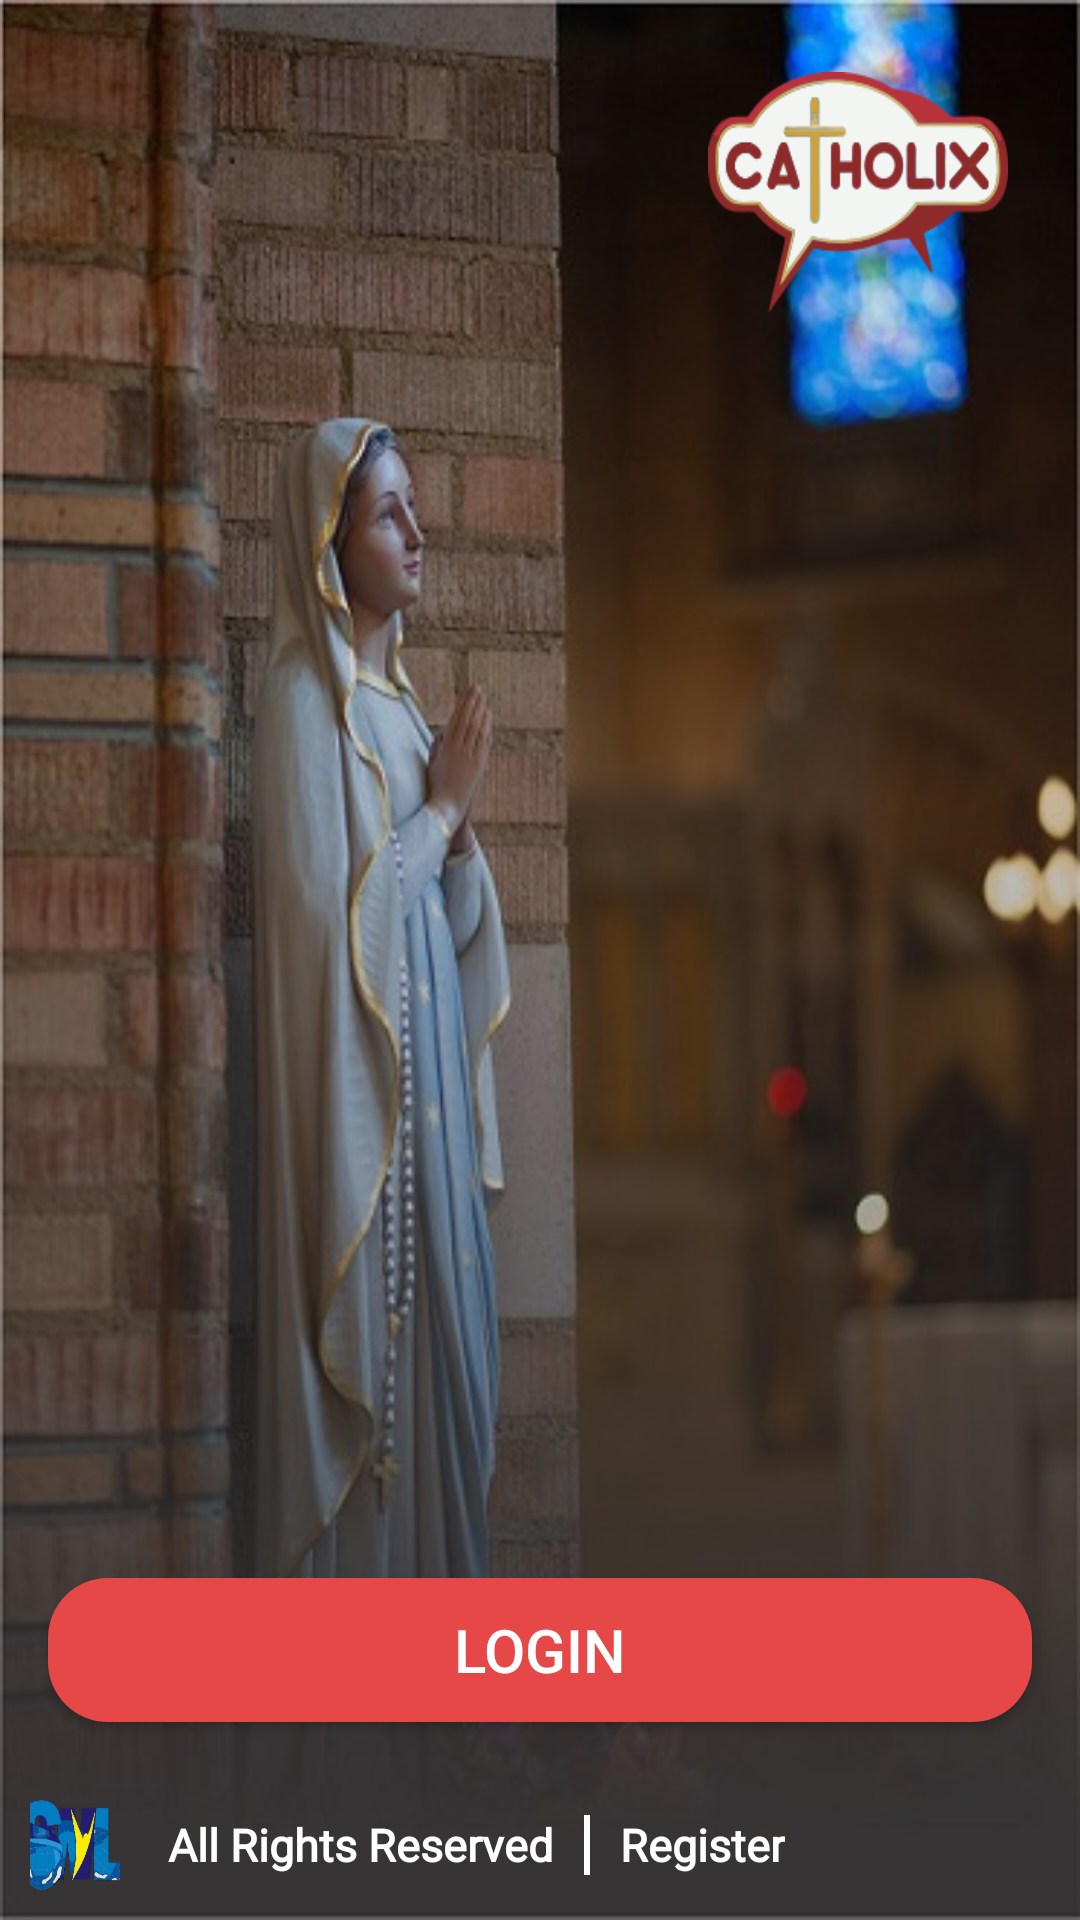

Produce the Android XML layout that renders to this screen, including the resource entries it uses.
<!-- AndroidManifest.xml: application theme AppTheme -->
<!-- res/layout/activity_welcome.xml -->
<?xml version="1.0" encoding="utf-8"?>
<LinearLayout xmlns:android="http://schemas.android.com/apk/res/android"
    xmlns:app="http://schemas.android.com/apk/res-auto"
    xmlns:tools="http://schemas.android.com/tools"
    android:layout_width="match_parent"
    android:layout_height="match_parent"
    android:background="@drawable/holy_mary"
    android:orientation="vertical"
    tools:context=".WelcomeActivity">

    <ImageView
        android:transitionName="icon"
        android:layout_gravity="end"
        android:id="@+id/welcome_logo_icon"
        android:layout_margin="24dp"
        android:contentDescription="@string/app_name"
        android:scaleType="fitXY"
        android:layout_width="100dp"
        android:layout_height="80dp"
        android:src="@mipmap/app_logo"
        tools:targetApi="lollipop" />
    <LinearLayout
        android:layout_width="match_parent"
        android:layout_height="0dp"
        android:orientation="vertical"
        android:layout_weight="1">
    <androidx.viewpager.widget.ViewPager
       android:layout_gravity="center_horizontal"
        android:id="@+id/welcome_viewpager"
        android:layout_width="match_parent"
        android:layout_height="150dp" />
    <LinearLayout
        android:layout_width="wrap_content"
        android:layout_height="wrap_content"
        android:id="@+id/welcome_dots_layout"
        android:orientation="horizontal"
        android:layout_marginStart="16dp"
        android:layout_marginBottom="80dp"/>
    </LinearLayout>
    <Button
        android:id="@+id/welcome_btn_login"
        android:layout_width="match_parent"
        android:layout_height="wrap_content"
        android:text="@string/login"
        android:layout_marginEnd="16dp"
        android:layout_marginBottom="16dp"
        android:layout_marginStart="16dp"
        android:background="@drawable/btn_drawable"
        android:textColor="#ffffff"
        android:textSize="20sp"/>

<LinearLayout
    android:id="@+id/welcome_layout_bottom"
    android:padding="10dp"
    android:layout_gravity="bottom"
    android:layout_width="match_parent"
    android:layout_height="wrap_content"
    android:gravity="center_vertical"
    android:orientation="horizontal">
    <ImageView
        android:background="@drawable/sponsor_icon"
        android:layout_width="30dp"
        android:layout_height="30dp" />

    <TextView
        android:fontFamily="@font/rokkitt_regular"
        android:textSize="15sp"
        android:textStyle="bold"
        android:textColor="#ffffff"
        android:layout_width="wrap_content"
        android:layout_height="wrap_content"
        android:text="All Rights Reserved"
        android:layout_marginStart="16dp"/>

    <View
        android:background="#ffffff"
        android:layout_width="2dp"
        android:layout_height="20dp"
        android:layout_marginStart="10dp"/>

    <TextView
        android:fontFamily="@font/rokkitt_regular"
        android:id="@+id/welcome_register"
        android:textSize="15sp"
        android:textStyle="bold"
        android:textColor="#ffffff"
        android:layout_width="wrap_content"
        android:layout_height="wrap_content"
        android:text="Register"
        android:layout_marginStart="10dp"/>
</LinearLayout>
</LinearLayout>
<!-- resources referenced by this layout -->
<resources>
  <!-- drawable btn_drawable (drawable) -->
  <?xml version="1.0" encoding="utf-8"?>
  <shape xmlns:android="http://schemas.android.com/apk/res/android"
      android:shape="rectangle">
      <solid
          android:color="@color/colorPrimary"/>
      <corners
          android:radius="20dp"/>
  </shape>
  <!-- drawable holy_mary: jpg bitmap (drawable-xxxhdpi, 56770 bytes) -->
  <!-- drawable sponsor_icon: png bitmap (drawable-xxxhdpi, 39403 bytes) -->
  <!-- mipmap app_logo: png bitmap (mipmap-xxhdpi, 19569 bytes) -->
  <string name="app_name">Catholix</string>
  <string name="login">Login</string>
  <style name="AppTheme" parent="Theme.AppCompat.Light.NoActionBar">
          
          <item name="colorPrimary">@color/colorPrimary</item>
          <item name="colorPrimaryDark">@color/colorPrimaryDark</item>
          <item name="colorAccent">@color/colorAccent</item>
          <item name="android:windowContentTransitions" tools:targetApi="lollipop">true</item>
          <item name="android:windowActivityTransitions" tools:targetApi="lollipop">true</item>
      </style>
  <color name="colorPrimary">#E64848</color>
  <color name="colorPrimaryDark">#B33030</color>
  <color name="colorAccent">#138539</color>
</resources>
